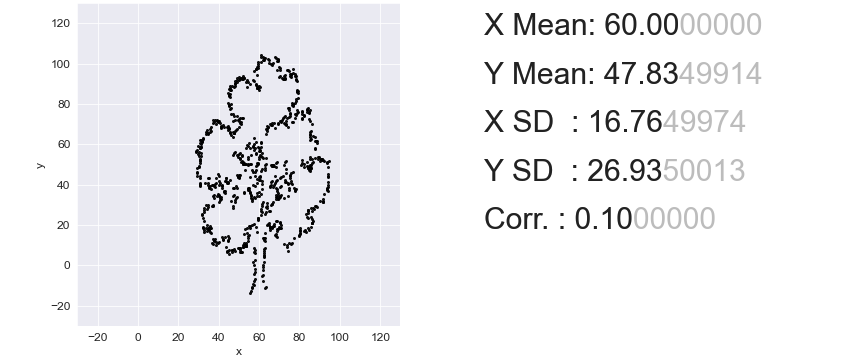

Source data for this figure (header and first rows):
, x, y
0, 60.85, 104.2
1, 61.12, 103.5
2, 62.15, 103.2
3, 63.14, 103
4, 62.43, 102.6
5, 68.07, 103.1
6, 64.31, 102.4
7, 61.97, 101.9
8, 68.52, 102.6
9, 62.53, 101.7
10, 69.34, 102.4
11, 64.68, 101.6
12, 60.86, 100.9
13, 59.37, 100.5
14, 69.24, 101.7
15, 69.02, 101.5
16, 69.17, 101.3
17, 59.64, 99.75
18, 64.91, 100.2
19, 66.9, 100.3
20, 59.49, 99.01
21, 66.08, 99.63
22, 58.77, 98.4
23, 66.57, 99.18
24, 59.27, 97.94
25, 58.29, 97.51
26, 58.49, 97.22
27, 69.98, 98.36
28, 57.7, 96.29
29, 70.25, 97.56
30, 69.06, 97
31, 70.47, 96.87
32, 76.9, 97.47
33, 73.77, 96.87
34, 52.26, 93.95
35, 74.23, 96.61
36, 50.18, 93.37
37, 59.15, 94.4
38, 75.05, 96.3
39, 48.99, 92.81
40, 50.78, 92.93
41, 51.73, 92.94
42, 52.04, 92.88
43, 52.61, 92.85
44, 52.39, 92.72
45, 51.96, 92.56
46, 51.43, 92.39
47, 50.74, 92.2
48, 49.94, 91.99
49, 49.14, 91.79
50, 48.18, 91.56
51, 76.97, 95.2
52, 75.8, 94.95
53, 75.11, 94.75
54, 72.99, 94.38
55, 70.18, 93.93
56, 53.91, 91.77
57, 49.15, 91.06
58, 77.94, 94.7
59, 75.82, 94.33
... 790 more rows
